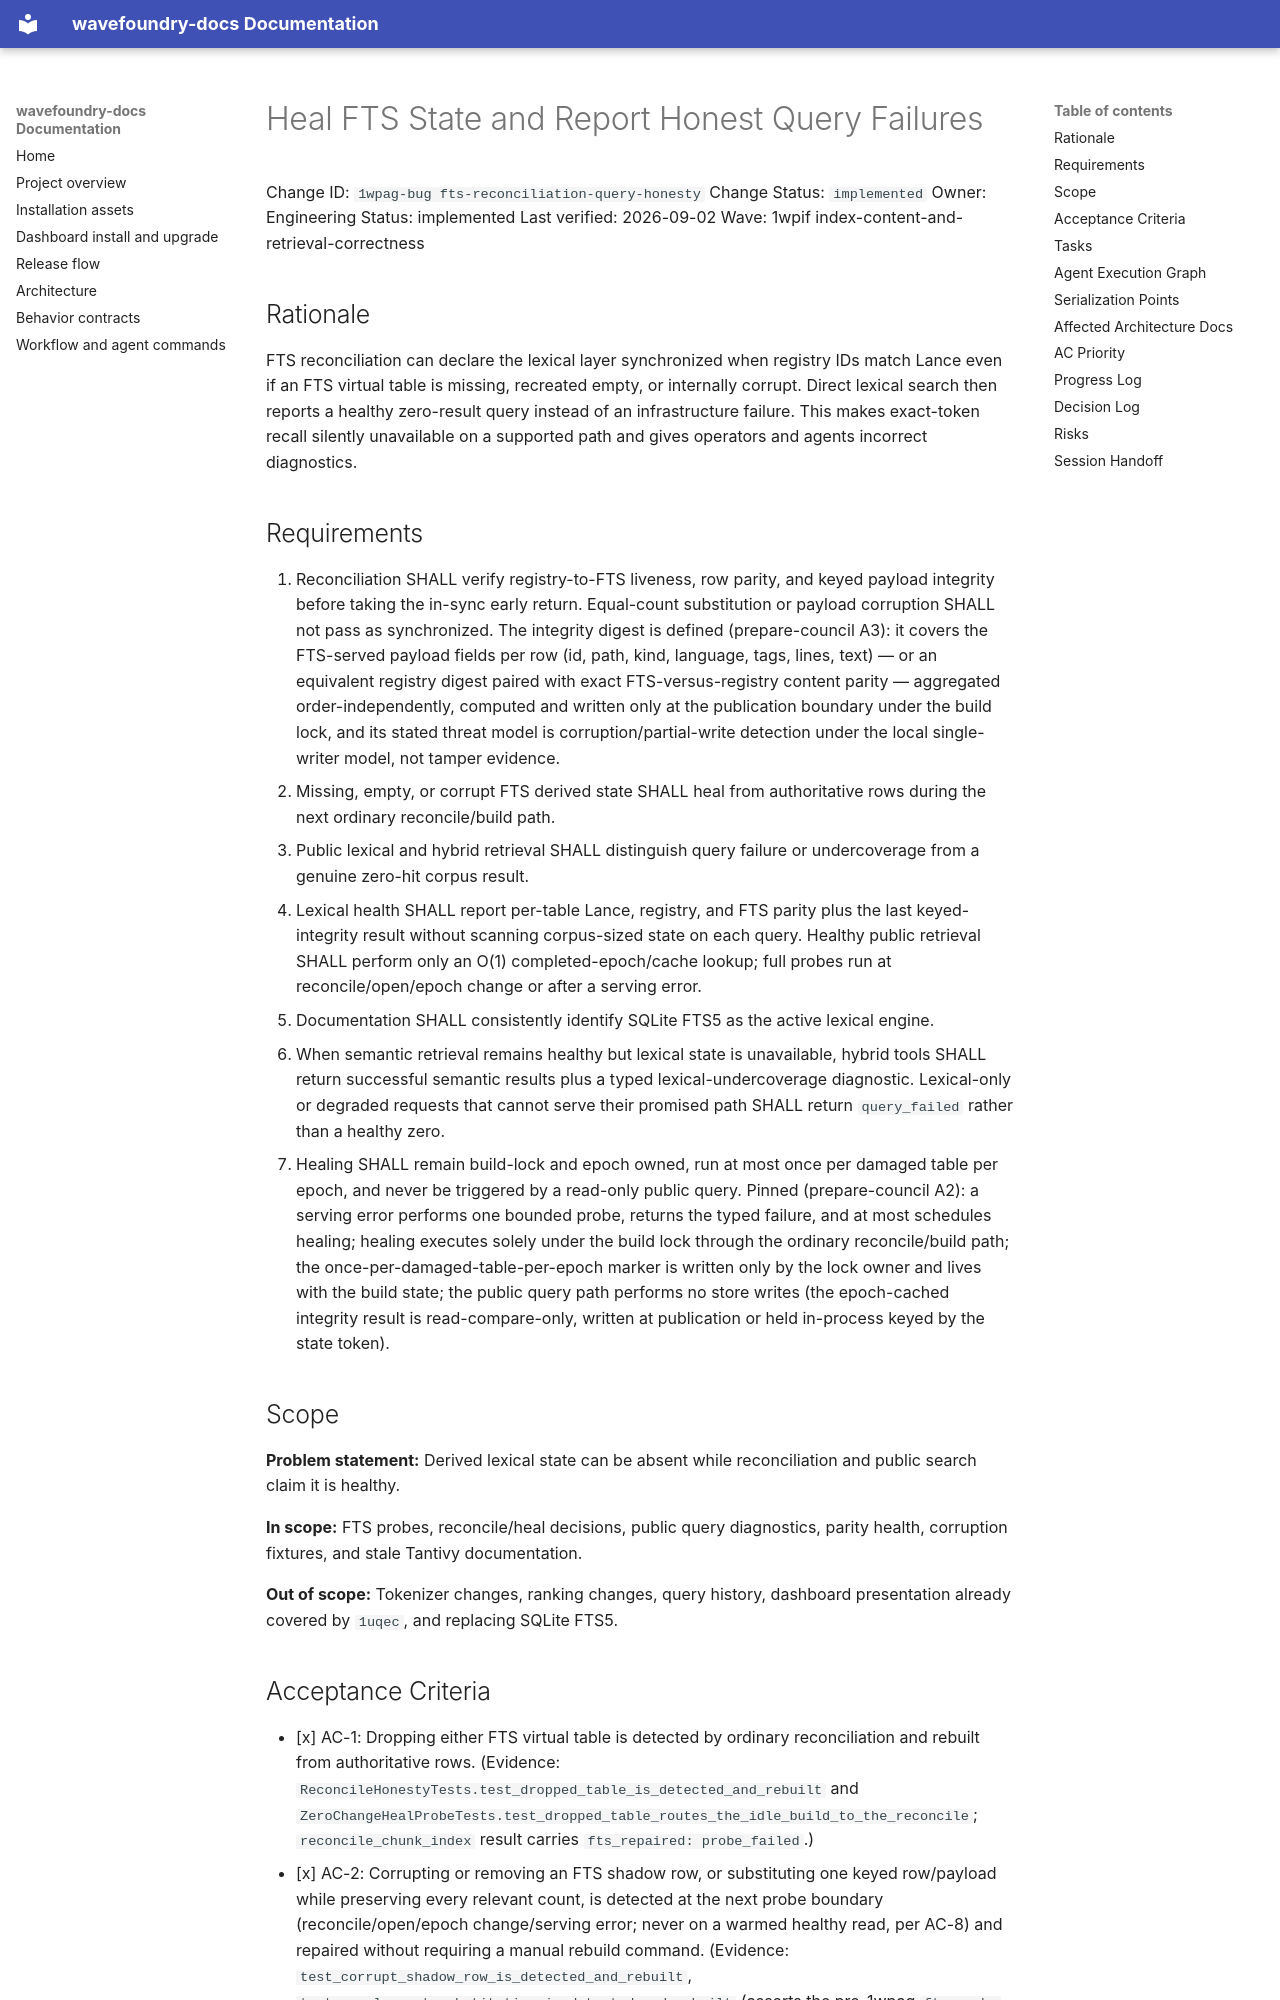

repository: coryhacking/wavefoundry · page: waves/1wpif index-content-and-retrieval-correctness/1wpag-bug fts-reconciliation-query-honesty/index.html · generator: mkdocs

# Heal FTS State and Report Honest Query Failures

Change ID: `1wpag-bug fts-reconciliation-query-honesty`
Change Status: `implemented`
Owner: Engineering
Status: implemented
Last verified: 2026-09-02
Wave: 1wpif index-content-and-retrieval-correctness

## Rationale

FTS reconciliation can declare the lexical layer synchronized when registry IDs match Lance even if an FTS virtual table is missing, recreated empty, or internally corrupt. Direct lexical search then reports a healthy zero-result query instead of an infrastructure failure. This makes exact-token recall silently unavailable on a supported path and gives operators and agents incorrect diagnostics.

## Requirements

1. Reconciliation SHALL verify registry-to-FTS liveness, row parity, and keyed payload integrity before taking the in-sync early return. Equal-count substitution or payload corruption SHALL not pass as synchronized. The integrity digest is defined (prepare-council A3): it covers the FTS-served payload fields per row (id, path, kind, language, tags, lines, text) — or an equivalent registry digest paired with exact FTS-versus-registry content parity — aggregated order-independently, computed and written only at the publication boundary under the build lock, and its stated threat model is corruption/partial-write detection under the local single-writer model, not tamper evidence.
2. Missing, empty, or corrupt FTS derived state SHALL heal from authoritative rows during the next ordinary reconcile/build path.
3. Public lexical and hybrid retrieval SHALL distinguish query failure or undercoverage from a genuine zero-hit corpus result.
4. Lexical health SHALL report per-table Lance, registry, and FTS parity plus the last keyed-integrity result without scanning corpus-sized state on each query. Healthy public retrieval SHALL perform only an O(1) completed-epoch/cache lookup; full probes run at reconcile/open/epoch change or after a serving error.
5. Documentation SHALL consistently identify SQLite FTS5 as the active lexical engine.
6. When semantic retrieval remains healthy but lexical state is unavailable, hybrid tools SHALL return successful semantic results plus a typed lexical-undercoverage diagnostic. Lexical-only or degraded requests that cannot serve their promised path SHALL return `query_failed` rather than a healthy zero.
7. Healing SHALL remain build-lock and epoch owned, run at most once per damaged table per epoch, and never be triggered by a read-only public query. Pinned (prepare-council A2): a serving error performs one bounded probe, returns the typed failure, and at most schedules healing; healing executes solely under the build lock through the ordinary reconcile/build path; the once-per-damaged-table-per-epoch marker is written only by the lock owner and lives with the build state; the public query path performs no store writes (the epoch-cached integrity result is read-compare-only, written at publication or held in-process keyed by the state token).

## Scope

**Problem statement:** Derived lexical state can be absent while reconciliation and public search claim it is healthy.

**In scope:** FTS probes, reconcile/heal decisions, public query diagnostics, parity health, corruption fixtures, and stale Tantivy documentation.

**Out of scope:** Tokenizer changes, ranking changes, query history, dashboard presentation already covered by `1uqec`, and replacing SQLite FTS5.
